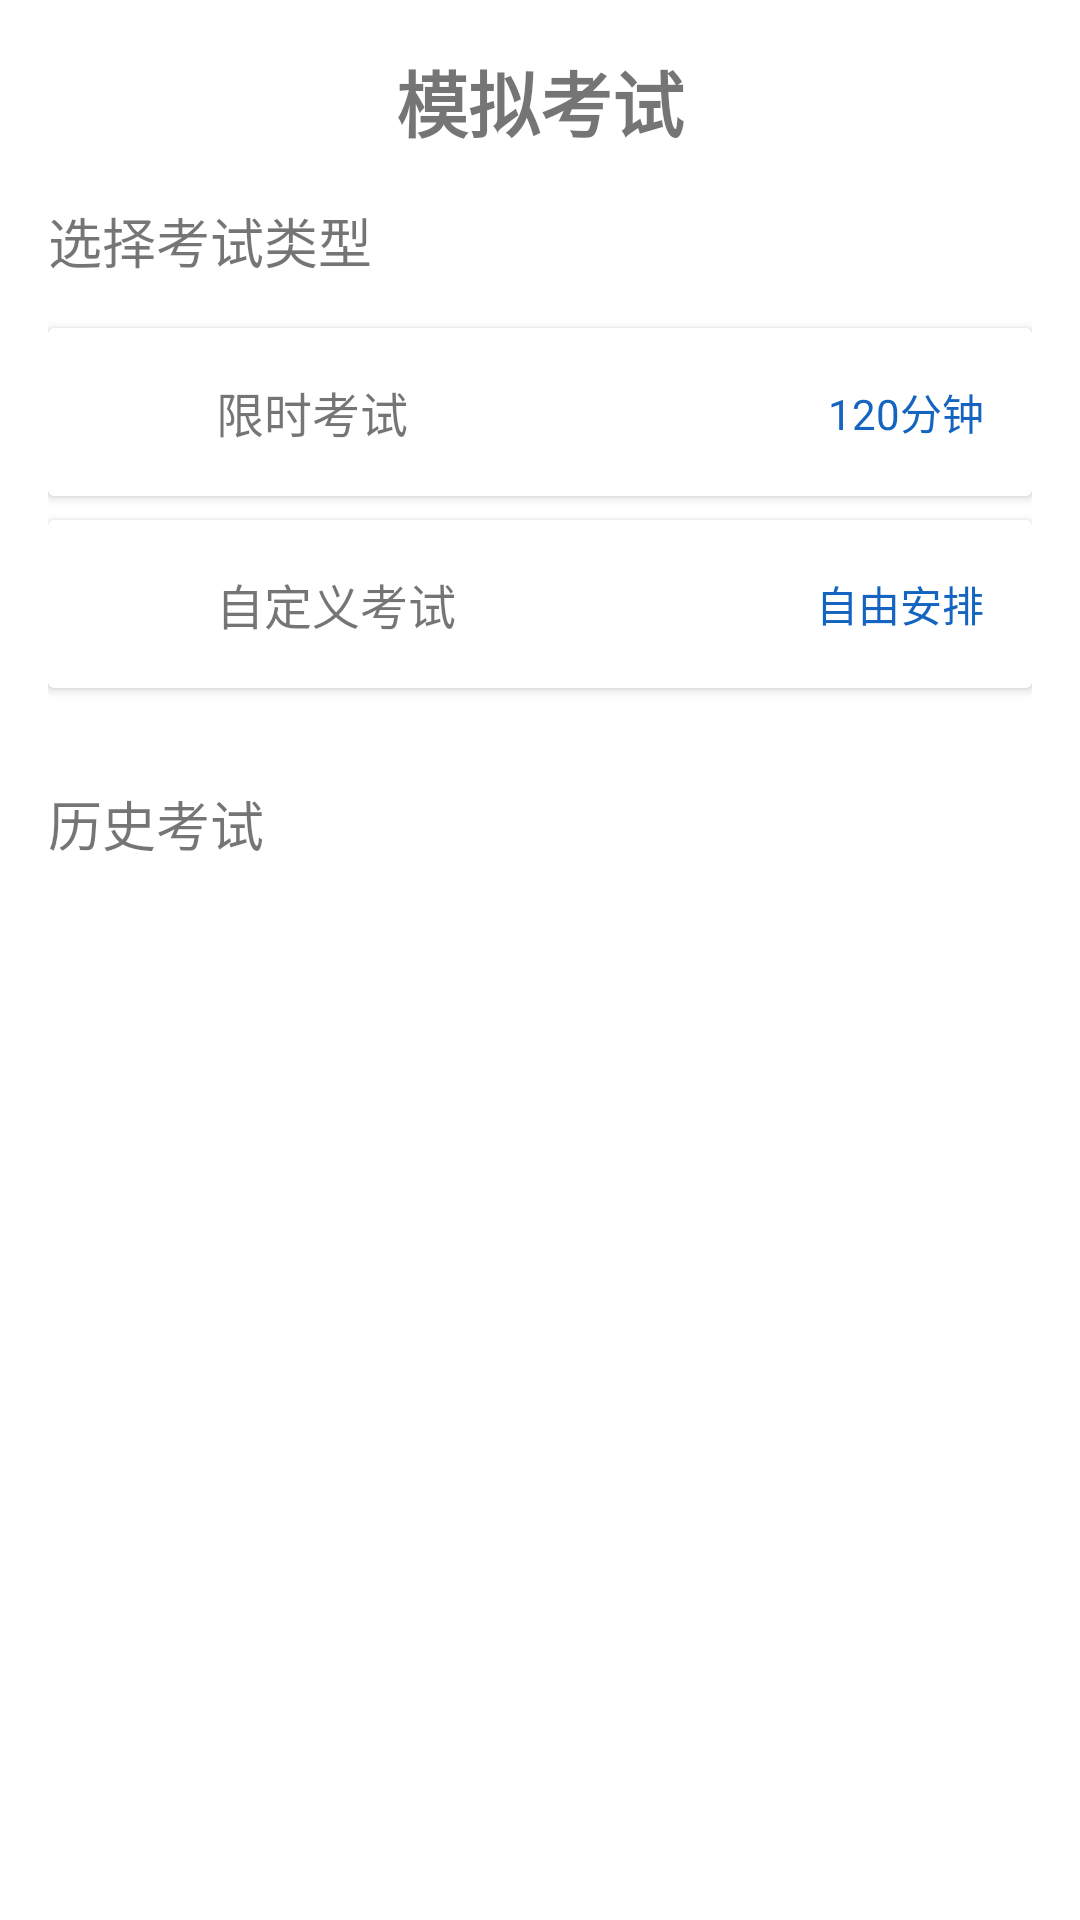

Write the Android layout XML for this screen, with the resource values it uses.
<!-- AndroidManifest.xml: application theme Theme.GwyExam -->
<!-- res/layout/fragment_exam.xml -->
<?xml version="1.0" encoding="utf-8"?>
<LinearLayout xmlns:android="http://schemas.android.com/apk/res/android"
    xmlns:tools="http://schemas.android.com/tools"
    android:layout_width="match_parent"
    android:layout_height="match_parent"
    android:orientation="vertical"
    android:padding="16dp"
    tools:context=".ui.exam.ExamFragment">

    <TextView
        android:layout_width="match_parent"
        android:layout_height="wrap_content"
        android:text="模拟考试"
        android:textSize="24sp"
        android:textStyle="bold"
        android:gravity="center"
        android:layout_marginBottom="16dp" />

    <TextView
        android:layout_width="match_parent"
        android:layout_height="wrap_content"
        android:text="选择考试类型"
        android:textSize="18sp"
        android:layout_marginBottom="16dp" />

    <androidx.cardview.widget.CardView
        android:layout_width="match_parent"
        android:layout_height="wrap_content"
        android:layout_marginBottom="8dp"
        android:elevation="4dp">

        <LinearLayout
            android:layout_width="match_parent"
            android:layout_height="wrap_content"
            android:orientation="horizontal"
            android:padding="16dp"
            android:gravity="center_vertical">

            <ImageView
                android:layout_width="24dp"
                android:layout_height="24dp"
                android:src="@drawable/ic_timer"
                android:layout_marginEnd="16dp" />

            <TextView
                android:layout_width="0dp"
                android:layout_height="wrap_content"
                android:layout_weight="1"
                android:text="限时考试"
                android:textSize="16sp" />

            <TextView
                android:layout_width="wrap_content"
                android:layout_height="wrap_content"
                android:text="120分钟"
                android:textSize="14sp"
                android:textColor="@color/primary" />

        </LinearLayout>

    </androidx.cardview.widget.CardView>

    <androidx.cardview.widget.CardView
        android:layout_width="match_parent"
        android:layout_height="wrap_content"
        android:layout_marginBottom="8dp"
        android:elevation="4dp">

        <LinearLayout
            android:layout_width="match_parent"
            android:layout_height="wrap_content"
            android:orientation="horizontal"
            android:padding="16dp"
            android:gravity="center_vertical">

            <ImageView
                android:layout_width="24dp"
                android:layout_height="24dp"
                android:src="@drawable/ic_format_size"
                android:layout_marginEnd="16dp" />

            <TextView
                android:layout_width="0dp"
                android:layout_height="wrap_content"
                android:layout_weight="1"
                android:text="自定义考试"
                android:textSize="16sp" />

            <TextView
                android:layout_width="wrap_content"
                android:layout_height="wrap_content"
                android:text="自由安排"
                android:textSize="14sp"
                android:textColor="@color/primary" />

        </LinearLayout>

    </androidx.cardview.widget.CardView>

    <TextView
        android:layout_width="match_parent"
        android:layout_height="wrap_content"
        android:text="历史考试"
        android:textSize="18sp"
        android:layout_marginTop="24dp"
        android:layout_marginBottom="16dp" />

    <androidx.recyclerview.widget.RecyclerView
        android:id="@+id/recycler_view_exams"
        android:layout_width="match_parent"
        android:layout_height="0dp"
        android:layout_weight="1" />

</LinearLayout>
<!-- resources referenced by this layout -->
<resources>
  <color name="primary">#1565C0</color>
  <style name="Theme.GwyExam" parent="Theme.MaterialComponents.DayNight.DarkActionBar">
          
          <item name="colorPrimary">@color/primary</item>
          <item name="colorPrimaryVariant">@color/primary_variant</item>
          <item name="colorOnPrimary">@android:color/white</item>
          
          <item name="colorSecondary">@color/secondary</item>
          <item name="colorSecondaryVariant">@color/secondary_variant</item>
          <item name="colorOnSecondary">@android:color/black</item>
          
          <item name="android:statusBarColor" tools:targetApi="l">?attr/colorPrimaryVariant</item>
          
      </style>
  <color name="primary_variant">#0D47A1</color>
  <color name="secondary">#4CAF50</color>
  <color name="secondary_variant">#388E3C</color>
</resources>
